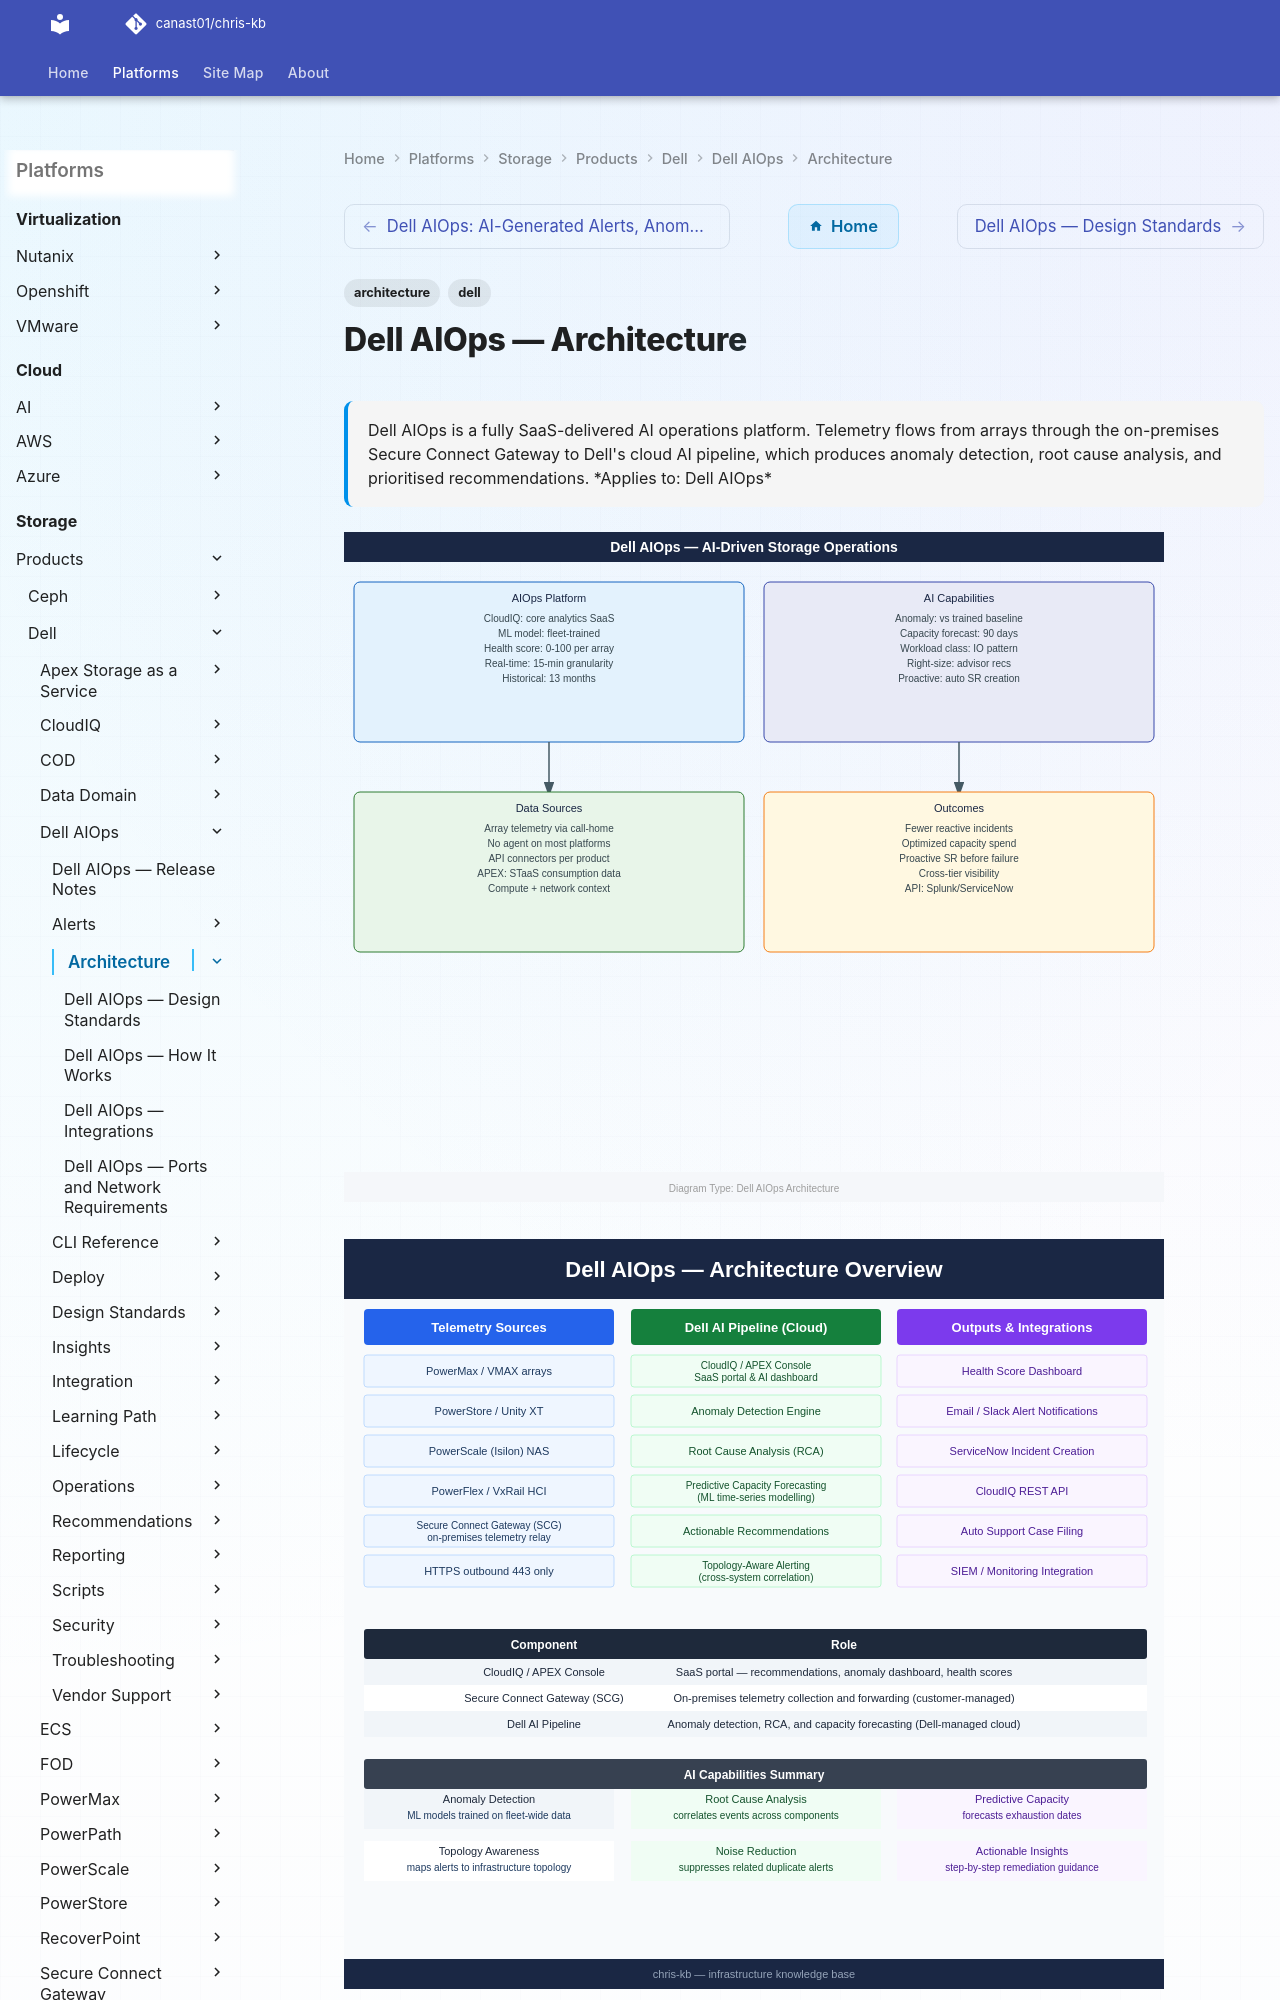

repository: canast01/chris-kb · page: storage/products/dell/dell-aiops/architecture/index.html · generator: mkdocs

---
tags:
  - architecture
  - dell
description: "Dell AIOps is a fully SaaS-delivered AI operations platform. Telemetry flows from arrays through the on-premises Secure Connect Gateway to Dell's cloud AI..."
---
